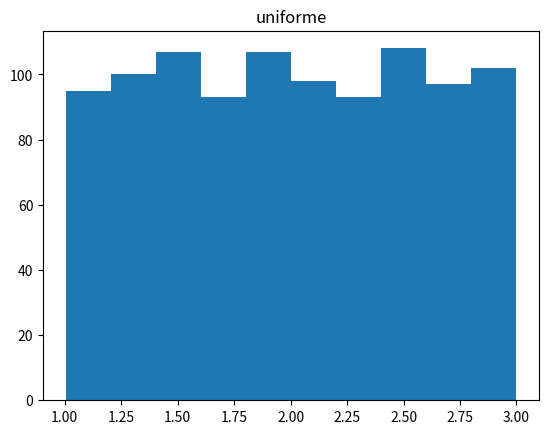
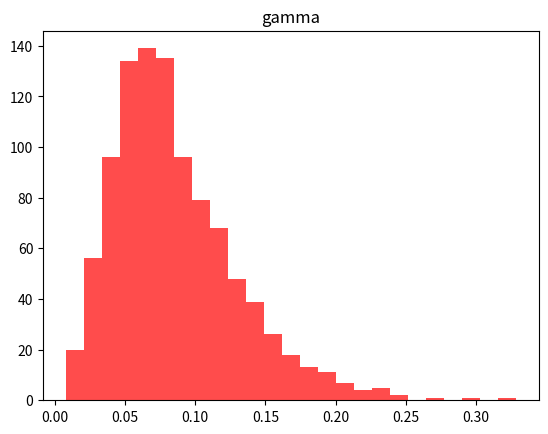
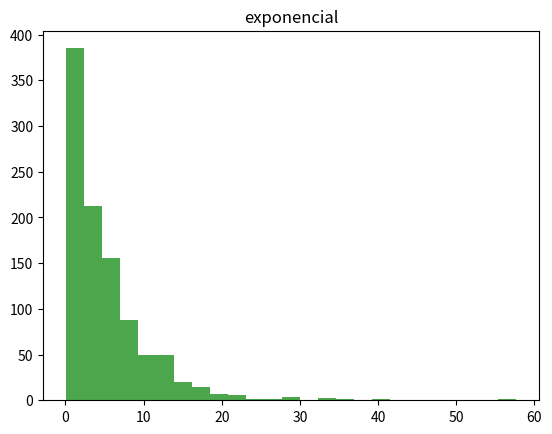
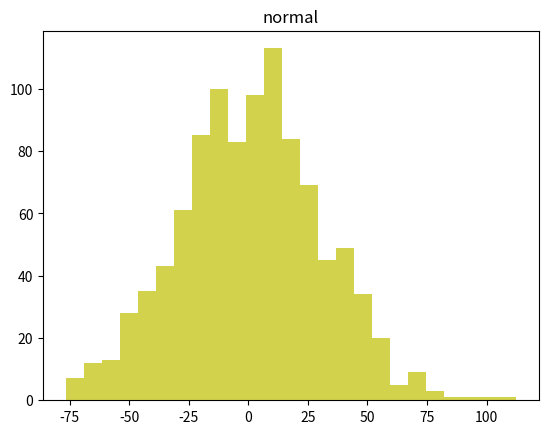
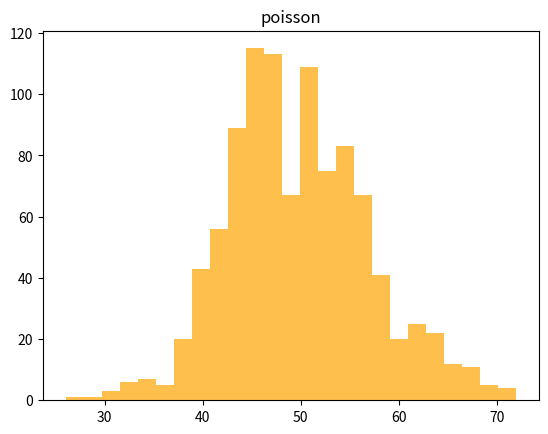
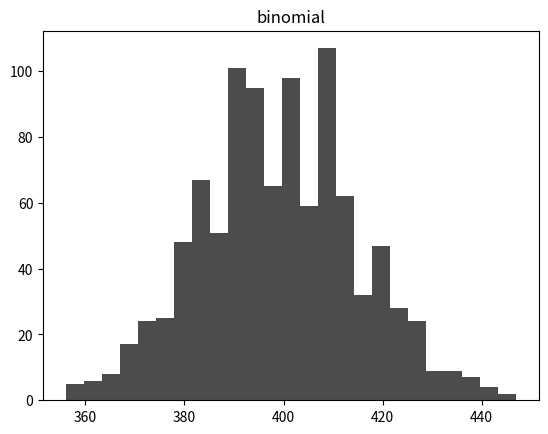
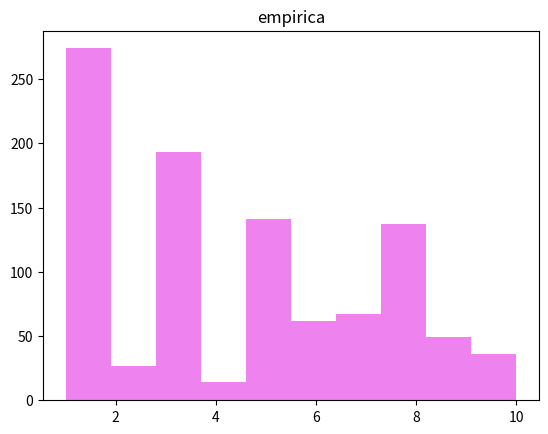
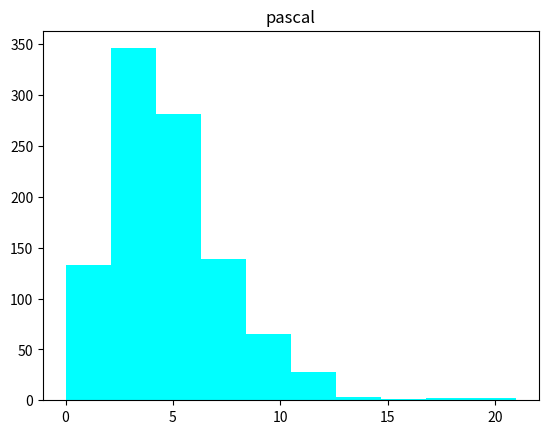
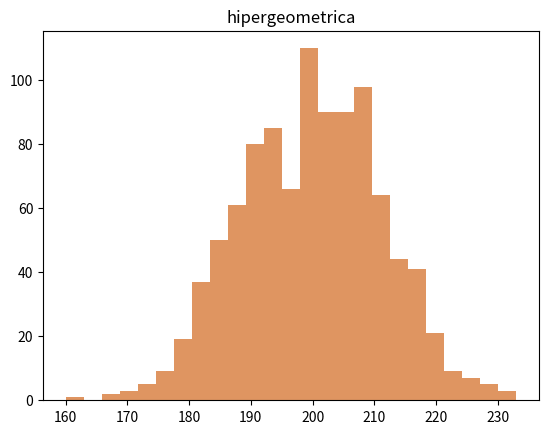

Reproduce these figures in Python, in order.
import random
import matplotlib.pyplot as plt
import  math
import numpy as np
from scipy.stats import norm
import scipy.stats


def generadorRandu():
    x = []
    u = []
    x.append(random.randint(0, 2**31-1))
    u.append(x[0]/(2**31-1))
    for i in range(1, 1000):
        x.append(((2**16+3)*x[i-1]) % (2**31))
        u.append(x[i]/(2**31))
    return u

def uniforme (a,b):
    x=[]
    for i in range(1000):
        r = round(random.random(), 4)
        x.append(a+(b-a)*r)
    return x

uni=(uniforme(1,3))

# X2 Menor a 16.92
def TestChiCuadUni(u):
    print("Test de bondad Chi Cuadrado para distribucion uniforme")
    observado=[]
    esperado=100
    c=1.2
    for i in range (10):
        x =0
        for j in range (len(u)):
            if  (c-0.2)<=float(u[j])<=c:
                x+=1
        observado.append(x)
        c+=0.2
    x2=0
    for i in range(len(observado)):
        x1 = (((observado[i]-esperado)**2)/esperado)
     #   print(x1)
        x2+=x1
    
    #print(observado)
    #print(esperado)
    print("Valor de X2 obtenido = "+ str(x2))
    print("Se poseen 10 intervalos, por lo tantos tendremos 9 grados de libertad.")
    print("Con 9 grados de libertad y con un 95 porciento de confianza se obtiene un valor de Chi cuadrado de 16.92")
    if (x2 <16.92):
        print("El valor de chi cuadrado obtenido: "+str(x2)+" es menor que 16.92, por lo tanto Paso el test")
    else:
        print("No paso el test")
    

def gamma(k,a):
    x=[]
    for i in range(1, 1000):
        tr=1.0
        for j in range(1,k):
            r = random.random()
            tr=tr*r
        x.append(-(math.log10(tr))/a)
    return x

gam=(gamma(5,20))


def exponencial(ex):
    x = []
    for i in range(1000):
        r = random.random()
        x += [-ex*(np.log(r))]
    return x


expo=(exponencial(5))
#Menor a 16.92
def TestChiCuadExp(u):
    print("Test de bondad Chi Cuadrado para distribucion exponencial:")
    observado=[]
    esperado=[]
    c=0.3
    for i in range (9):
        x =0
        for j in range (len(u)):
             if  (c-0.3)<=float(u[j])<=c:
                x+=1
        observado.append(x)
        esperado.append(1000*((1-(math.e)**(-(1/5)*c))-(1-(math.e)**(-(1/5)*(c-0.3)))))
        #print(esperado[i])
        c+=0.3
    observado.append(1000-sum(observado))
    esperado.append(1000*((math.e)**(-(1/5)*(c-0.3))))
    #print(esperado[9])
    x2=0
    for i in range(len(observado)):
        x1 = (((observado[i]-esperado[i])**2)/esperado[i])
    #    print(x1)
        x2+=x1
    #print(observado)
    #print(esperado)
    print("Valor de X2 obtenido = "+ str(x2))
    print("Se poseen 10 intervalos, por lo tantos tendremos 9 grados de libertad.")
    print("Con 9 grados de libertad y con un 95 porciento de confianza se obtiene un valor de Chi cuadrado de 16.92")
    if (x2 <16.92):
        print("El valor de chi cuadrado obtenido: "+str(x2)+" es menor que 16.92, por lo tanto Paso el test")
    else:
        print("No paso el test")

def normal(ex,stdx):
    x=[]
    for i in range(1000):
        sum = 0.0
        for j in range (12):
            r=random.random()
            sum += r
        x+=[stdx*(sum-6.0)+ex]
    return x
nor=normal(2.35,30)

#X2 menor a 16.92
def TestChiCuadNormal(u):
    print("Test de bondad Chi Cuadrado para distribucion Normal")
    observado = []
    esperado = []
    a1=0
    a2=0
    c =-80
    for i in range(10):
        x = 0
        for j in range(len(u)):
            if (c-20) <= float(u[j]) <= c:
                x += 1
        observado.append(x)
        a1+=(c-10)*x
        a2+=((c-10)**2)*x
        c +=20
    a1=a1/1000
    a2=a2/1000
    desviacion=math.sqrt(a2-a1**2)
    media=a1
    c=-80
    esperado=[]
    for i in range(10):
        esperado.append (1000*(norm.cdf((c-media)/desviacion)-norm.cdf(((c-20)-media)/desviacion)))
        c+=20
    x2 = 0
    for i in range(len(observado)):
        x1 = (((observado[i]-esperado[i])**2)/esperado[i])
     #   print(x1)
        x2 += x1
    #print(observado)
    #print(esperado)
    print("Valor de X2 obtenido = " + str(x2))
    print("Se poseen 10 intervalos, por lo tantos tendremos 9 grados de libertad.")
    print("Con 9 grados de libertad y con un 95 porciento de confianza se obtiene un valor de Chi cuadrado de 16.92")
    if (x2 < 16.92):
        print("El valor de chi cuadrado obtenido: "+str(x2) +" es menor que 16.92, por lo tanto Paso el test")
    else:
        print("No paso el test")
def poisson (lamb):
    x = []
    for i in range(1000):
        cont=0
        tr=1
        b=0
        while(tr-b >= 0):
            b = math.exp(-lamb)
            r = random.random()
            tr=tr*r
            if(tr-b >= 0):
                cont+=1
        x.append(cont)
    return x

poi=poisson(50)

def TestChiCuadPoisson(u):
    print("Test de bondad Chi Cuadrado para distribucion Poisson")
    observado = []
    esperado = []
    X=scipy.stats.poisson(50)
    c =26
    for i in range(10):
        x = 0
        for j in range(len(u)):
            if (c-6) <= float(u[j]) < c:
                x += 1
        observado.append(x)
        total=sum(X.pmf(k) for k in range (c)) -sum(X.pmf(m) for m in range (c-6))
        #print(total)
        #print(total)
        esperado.append(1000*total)
        c +=6 
    x2 = 0
    for i in range(len(observado)):
        x1 = (((observado[i]-esperado[i])**2)/esperado[i])
        #print(x1)
        x2 += x1
    #print(sum(esperado))
    #print(sum(observado))
    #print(observado)
    #print(esperado)
    print("Valor de X2 obtenido = " + str(x2))
    print("Se poseen 10 intervalos, por lo tantos tendremos 9 grados de libertad.")
    print("Con 9 grados de libertad y con un 95 porciento de confianza se obtiene un valor de Chi cuadrado de 16.92")
    if (x2 < 16.92):
        print("El valor de chi cuadrado obtenido: "+str(x2) +" es menor que 16.92, por lo tanto Paso el test")
    else:
        print("No paso el test")

def binomial (n,p):
    x=[]
    for i in range(1000):
        y=0.0
        for j in range(1,n):
            r = random.random()
            if (r-p) <0:
                y+=1.0
        x.append(y)
    return x


bino=binomial(1000,0.4)

#Test chi cuad para binomial x2<16.92
def TestChiCuadBinomial(u):
    print("Test de bondad Chi Cuadrado para distribucion Binomial")
    observado = []
    esperado = []
    X=scipy.stats.binom(1000,0.4)
    c =354
    for i in range(10):
        x = 0
        for j in range(len(u)):
            if (c-14) <= float(u[j]) < c:
                x += 1
        observado.append(x)
        total=sum(X.pmf(k) for k in range (c)) -sum(X.pmf(m) for m in range (c-14))
        #print(total)
        esperado.append(1000*total)
        c +=14   
    x2 = 0
    for i in range(len(observado)):
        x1=(((observado[i]-esperado[i])**2)/esperado[i])
        #print(x1)
        x2 += x1
    #print(sum(esperado))
    #print(sum(observado))
    #print(observado)
    #print(esperado)
    print("Valor de X2 obtenido = " + str(x2))
    print("Se poseen 10 intervalos, por lo tantos tendremos 9 grados de libertad.")
    print("Con 9 grados de libertad y con un 95 porciento de confianza se obtiene un valor de Chi cuadrado de 16.92")
    if (x2 < 16.92):
        print("El valor de chi cuadrado obtenido: "+str(x2) + " es menor que 16.92, por lo tanto Paso el test")
    else:
        print("No paso el test")

def empirica():
    x=[]
    p=[0.273,0.037,0.195,0.009,0.124,0.058,0.062,0.151,0.047,0.044]
    for i in range(1000):
        r=random.random()
        a=0
        z=1
        for j in p:
            a+=j
            if (r<=a):
                break
            else:
                z+=1
        x.append(z)
    return x

empi=empirica()

#Menor a 16.92
def TestChiCuadEmpirica(u):
    print("Test de bondad Chi Cuadrado para distribucion Empirica")
    observado = []
    esperado = []
    p = [0.273, 0.037, 0.195, 0.009, 0.124, 0.058, 0.062, 0.151, 0.047, 0.044]
    #d = np.cumsum(p)
    for i in range(10):
        x = 0
        for j in range(len(u)):
            if u[j]==i+1:
                x += 1
        observado.append(x)
        esperado.append(1000 * p[i]) 
    x2 = 0
    for i in range(len(observado)):
        x1 = (((observado[i]-esperado[i])**2)/esperado[i])
        x2 += x1
    #print(sum(esperado))
    #print(sum(observado))
    #print(esperado)
    #print(observado)
    print("Valor de X2 obtenido = " + str(x2))
    print("Se poseen 10 intervalos, por lo tantos tendremos 9 grados de libertad.")
    print("Con 9 grados de libertad y con un 95 porciento de confianza se obtiene un valor de Chi cuadrado de 16.92")
    if (x2 < 16.92):
        print("El valor de chi cuadrado obtenido: "+str(x2) + " es menor que 16.92, por lo tanto Paso el test")
    else:
        print("No paso el test")

def pascal(k,q):
    nx = []
    for i in range(1000):
        tr = 1
        qr = math.log10(q)
        u = generadorRandu()
        for j in range(k):
            r = random.random()
            tr *= u[j]
        x = int(math.log10(tr)//qr)
        nx.append(x)
    return nx
    
pas=pascal(5,0.4)

def hipergeometrica(tn,ns,p):
    x=[]
    for i in range(1000):
        y=0.0
        for j in range(1,ns):
            r = random.random()
            if(r-p)>0:
                s=0.0
            else:
                s=1.0
                y+=1.0
            p=(tn*p-s)/(tn-1.0)
            tn-=1.0
        x.append(y)
    return x

hipergeo=hipergeometrica(5000000,500,0.4)

def graficar(u,g,e,n,p,b,em,pas,hipergeo):
 plt.figure(1)
 plt.title("uniforme")
 plt.hist(u)
 plt.savefig("Uniforme4.png")
 plt.show()
 
 plt.figure(2)
 plt.title("gamma")
 plt.hist(g,25,histtype="stepfilled", alpha=.7,linewidth=5, color='r')
 plt.savefig("Gamma4.png")
 plt.show()
 
 plt.figure(3)
 plt.title("exponencial")
 plt.hist(e, 25, histtype="stepfilled", alpha=.7, linewidth=5, color='g')
 plt.savefig("Exponencial4.png")
 plt.show()
 
 plt.figure(4)
 plt.title("normal")
 plt.hist(n, 25, histtype="stepfilled", alpha=.7, linewidth=5, color='y')
 plt.savefig("Normal4.png")
 plt.show()
 
 plt.figure(5)
 plt.title("poisson")
 plt.hist(p, 25, histtype="stepfilled", alpha=.7, linewidth=5, color='orange')
 plt.savefig("Poisson4.png")
 plt.show()
 
 plt.figure(6)
 plt.title("binomial")
 plt.hist(b, 25, histtype="stepfilled", alpha=.7, linewidth=5, color='black')
 plt.savefig("Binomial4.png")
 plt.show()

 plt.figure(7)
 plt.title("empirica")
 plt.hist(em,color='violet')
 plt.savefig("Empirica4.png")
 plt.show()
 
 plt.figure(8)
 plt.title("pascal")
 plt.hist(pas,   color='cyan')
 plt.savefig("Pascal4.png")
 plt.show()
 
 plt.figure(9)
 plt.title("hipergeometrica")
 plt.hist(hipergeo, 25, histtype="stepfilled", alpha=.7, linewidth=5, color='chocolate')
 plt.savefig("HiperGeometrica4.png")
 plt.show()


graficar(uni,gam,expo,nor,poi,bino,empi,pas,hipergeo)
TestChiCuadUni(uni)
print()
TestChiCuadExp(expo)
print()
TestChiCuadNormal(nor)
print()
TestChiCuadBinomial(bino)
print()
TestChiCuadPoisson(poi)
print()
TestChiCuadEmpirica(empi)